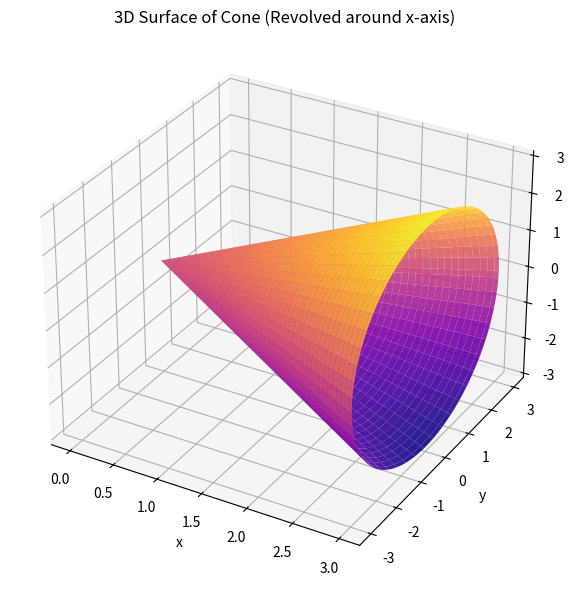
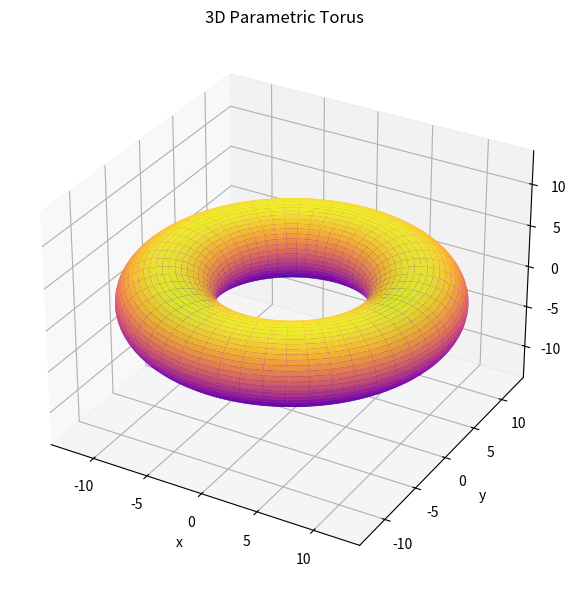

The matplotlib source for these figures, in order:
import numpy as np 
import matplotlib.pyplot as plt 
from mpl_toolkits.mplot3d import Axes3D  # for 3D plotting

"""
Integration with Guass Quadrature 
"""
# when you (know the function but no known points)

def g(t):
    A = 0
    B = 1
    x = 0.5*(A * (1-t) + B*(t + 1)) # A is lower limit, B is upper
    return x * np.exp(x**2)

def GuassQuad(g,n): # n is degree of precision
    nodes = [] # = tj
    weights = [] # = wj
    I = 0 # just to init

    if n == 7:
        # define the nodes, tj = nodes
        nodes.append(((3/7) + (2/7)*(6/5)**0.5)**0.5)
        nodes.append(-1 * ((3/7) + (2/7)*(6/5)**0.5)**0.5)
        nodes.append(((3/7) - (2/7)*(6/5)**0.5)**0.5)
        nodes.append(-1 * ((3/7) - (2/7)*(6/5)**0.5)**0.5)

        # define the weights:
        weights.append((18 - 30**0.5)/36)
        weights.append((18 - 30**0.5)/36)
        weights.append((18 + 30**0.5)/36)
        weights.append((18 + 30**0.5)/36)

        # run the integration
        for j in range(0,4):
            I += weights[j]*g(nodes[j])
        I *= 0.5
        return I
    else:
        return

print("Guass solution:", GuassQuad(g,7))


"""
Integration of f(x) for a spacing of h between A and B with known points
"""
A = 0
B = 1
N = 10000 # total number of known points
h = (B-A)/N

x_known = np.linspace(A,B+h,N)

def f(x_known):
    return x_known * np.exp(x_known**2)

y_known = f(x_known)

"""
Simpsons 1/3 method
"""

def Simp13(y_known, N, h):
    I_even = 0 # init
    I_odd = 0 
    I = y_known[0] + y_known[-1]
    for n in range(0,N):
        if n%2 == 0: # n is even
            I_even += y_known[n]
        else:
            I_odd += y_known[n]
    I = h/3 * (I + 4*I_odd + 2*I_even)
    return I

print("simp", Simp13(y_known,N,h))

"""
Adaptive Simpsons 1/3 method
"""
# if you need to get I to be more accurate, reduce h:

def Simp13adaptive(y_known, N, h,tol):

    I_even = 0 # init
    I_odd = 0 
    I = y_known[0] + y_known[-1]
    for n in range(0,N):
        if n%2 == 0: # n is even
            I_even += y_known[n]
        else:
            I_odd += y_known[n]
    I = h/3 * (I + 4*I_odd + 2*I_even)

    act = GuassQuad(g,7) # as its the same function
    err = (act - I)
    print("err",err)
    if abs(err) > tol:
        N += 100 # increase number of points
        x_known = np.linspace(A,B,N) # recalc x
        y_known = f(x_known) # refind more y values
        h = x_known[1] - x_known[0]
        print("h: ",h)
        return Simp13adaptive(y_known,N,h,tol)
    return I

print("simpadapt", Simp13adaptive(y_known,N,h,0.00005), "vs guass quad: ", GuassQuad(g,7))


"""
Trapezium Rule
"""

def TrapInt(A,B,h,N,y_known):
    I = 0 # init
    for n in range(1,N):
        I += y_known[n] 
    I = h*(I + f(A)/2 + f(B)/2)
    return I


"""
3D Integration – Cone and Torus
"""


#1. Volume of a cone using Trapezium Rule


# define parameters for the cone
A = 0      # lower limit (base)
B = 3      # upper limit (height)
N = 1000   # number of intervals
h = (B - A) / N

# profile function for cone (linear slope)
def f_cone(x):
    return x  # straight line from base to tip

# known x values
x_known = np.linspace(A, B, N+1)
y_known = f_cone(x_known)

# V = π ∫[a to b] (f(x))² dx – volume around x-axis
def VolumeTrapX(A, B, h, N, y_known):
    integrand = np.pi * y_known**2
    I = 0
    for n in range(1, N):
        I += integrand[n]
    I = h * (I + integrand[0]/2 + integrand[-1]/2)
    return I

print("Volume of cone (around x-axis):", VolumeTrapX(A, B, h, N, y_known))

# 3D surface of revolution plot (cone)
theta = np.linspace(0, 2 * np.pi, 100)
X, T = np.meshgrid(x_known, theta)
R = f_cone(X)
Y = R * np.cos(T)
Z = R * np.sin(T)

fig = plt.figure(figsize=(10, 6))
ax = fig.add_subplot(111, projection='3d')
ax.plot_surface(X, Y, Z, cmap='plasma', edgecolor='none', alpha=0.9)
ax.set_title('3D Surface of Cone (Revolved around x-axis)')
ax.set_xlabel('x')
ax.set_ylabel('y')
ax.set_zlabel('z')
plt.tight_layout()
plt.show()

"""
2. Volume of torus defined by:
(R - sqrt(x² + y²))² + z² = r²
"""

# define torus parameters
R = 10  # distance from center to tube
r = 4   # radius of the tube

# define grid in x and y (centered at 0)
x = np.arange(-R - r, R + r, 0.01)
y = np.arange(-R - r, R + r, 0.01)
X, Y = np.meshgrid(x, y)

# create mask for points inside the torus
inside = ((R - np.sqrt(X**2 + Y**2))**2) < r**2

# solve for z using: z² = r² - (R - sqrt(x² + y²))²
Z = np.zeros_like(X)
Z[inside] = np.sqrt(r**2 - (R - np.sqrt(X[inside]**2 + Y[inside]**2))**2) 

# V = ∭ dV over enclosed volume
# integrate z twice (positive and negative halves)
def VolumeTorusMasked(Z, dx, dy):
    return 2* np.sum(Z) * dx * dy  # *2 for full height (±z)

dx = x[1] - x[0]
dy = y[1] - y[0]
V_torus = VolumeTorusMasked(Z, dx, dy)
print("Volume of torus (numerical double integration):", V_torus)

#3. 3D Plot of Torus Surface of Revolution

# Define torus parameters
R = 10  # distance from center of hole to tube center
r = 4   # radius of the tube

# Create parameter grid
theta = np.linspace(0, 2 * np.pi, 100)  # around tube
phi = np.linspace(0, 2 * np.pi, 100)    # around center
theta, phi = np.meshgrid(theta, phi)

# Parametric equations for torus
X = (R + r * np.cos(theta)) * np.cos(phi)
Y = (R + r * np.cos(theta)) * np.sin(phi)
Z = r * np.sin(theta)


# Plot torus with same scale axis
fig = plt.figure(figsize=(10, 6))
ax = fig.add_subplot(111, projection='3d')
ax.plot_surface(X, Y, Z, cmap='plasma', edgecolor='none', alpha=0.9)

# Compute axis limits for equal aspect
x_limits = [X.min(), X.max()]
y_limits = [Y.min(), Y.max()]
z_limits = [Z.min(), Z.max()]

x_range = x_limits[1] - x_limits[0]
y_range = y_limits[1] - y_limits[0]
z_range = z_limits[1] - z_limits[0]
max_range = max(x_range, y_range, z_range)

x_middle = np.mean(x_limits)
y_middle = np.mean(y_limits)
z_middle = np.mean(z_limits)

ax.set_xlim(x_middle - max_range/2, x_middle + max_range/2)
ax.set_ylim(y_middle - max_range/2, y_middle + max_range/2)
ax.set_zlim(z_middle - max_range/2, z_middle + max_range/2)

ax.set_title('3D Parametric Torus')
ax.set_xlabel('x')
ax.set_ylabel('y')
ax.set_zlabel('z')
plt.tight_layout()
plt.show()


"""
Generic 3D Integration using the Trapezium Rule
Use: I = ∫∫ f(x, y) dx dy over grid
"""

# Example function: f(x, y) = x * y
def f_3d(x, y):
    return x * y

# Define 2D grid
x = np.linspace(0, 1, 100)
y = np.linspace(0, 2, 100)
X, Y = np.meshgrid(x, y)
Z = f_3d(X, Y)

def Trap3D(X, Y, Z):
    dx = X[0,1] - X[0,0]
    dy = Y[1,0] - Y[0,0]
    I = 0
    for i in range(1, Z.shape[0]-1):
        for j in range(1, Z.shape[1]-1):
            I += Z[i,j]
    I *= dx * dy
    return I

print("Generic 3D integral (x*y over 0≤x≤1, 0≤y≤2):", Trap3D(X, Y, Z))